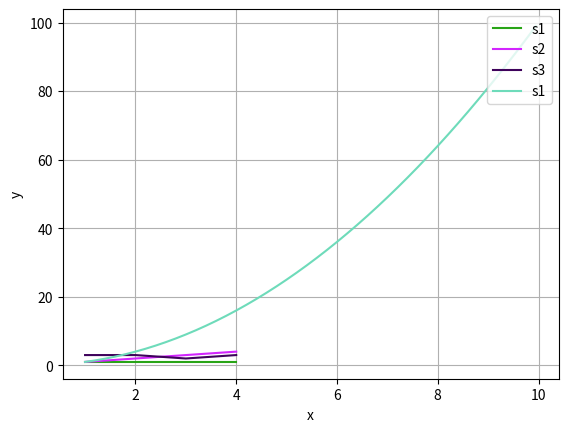

Generate this figure with matplotlib:
#coding=utf-8
'''
Created on 2017年11月6日

[redacted]
'''
import matplotlib.pyplot as plt
import random


def drawlines(xs,ys,labels=[],xlabel_name="",ylable_name=""):
    if len(labels) != 0:
        for i in range(0,len(xs)):
            color="#"+str(hex(random.randint(1048576,16777215)))[2:]
            
            plt.plot(xs[i],ys[i],color=color,label=labels[i])
    else :
        for i in range(0,len(xs)):
            color="#"+str(hex(random.randint(1048576,16777215)))[2:]
            plt.plot(xs[i],ys[i],color=color)
    
    plt.legend(loc='upper right')
    if xlabel_name:
        plt.xlabel(xlabel_name)  
    if ylable_name:
        plt.ylabel(ylable_name)    
    #辅助线
    plt.grid(True)
    # 展示
    plt.show()




if __name__ == '__main__':
    xs=[[1,2,3,4],[1,2,3,4],[1,2,3,4]]
    ys=[[1,1,1,1],[1,2,3,4],[3,3,2,3]]
    labels=["s1","s2","s3","s4"]
    drawlines(xs,ys,labels,xlabel_name="x",ylable_name="y")
    
    
    
    import numpy as np
    x=np.arange(1,10,0.05)
    xs=[]
    xs.append(x)
    ys=[]
    ys.append(x**2)
    drawlines(xs,ys,labels,xlabel_name="x",ylable_name="y")
    
    